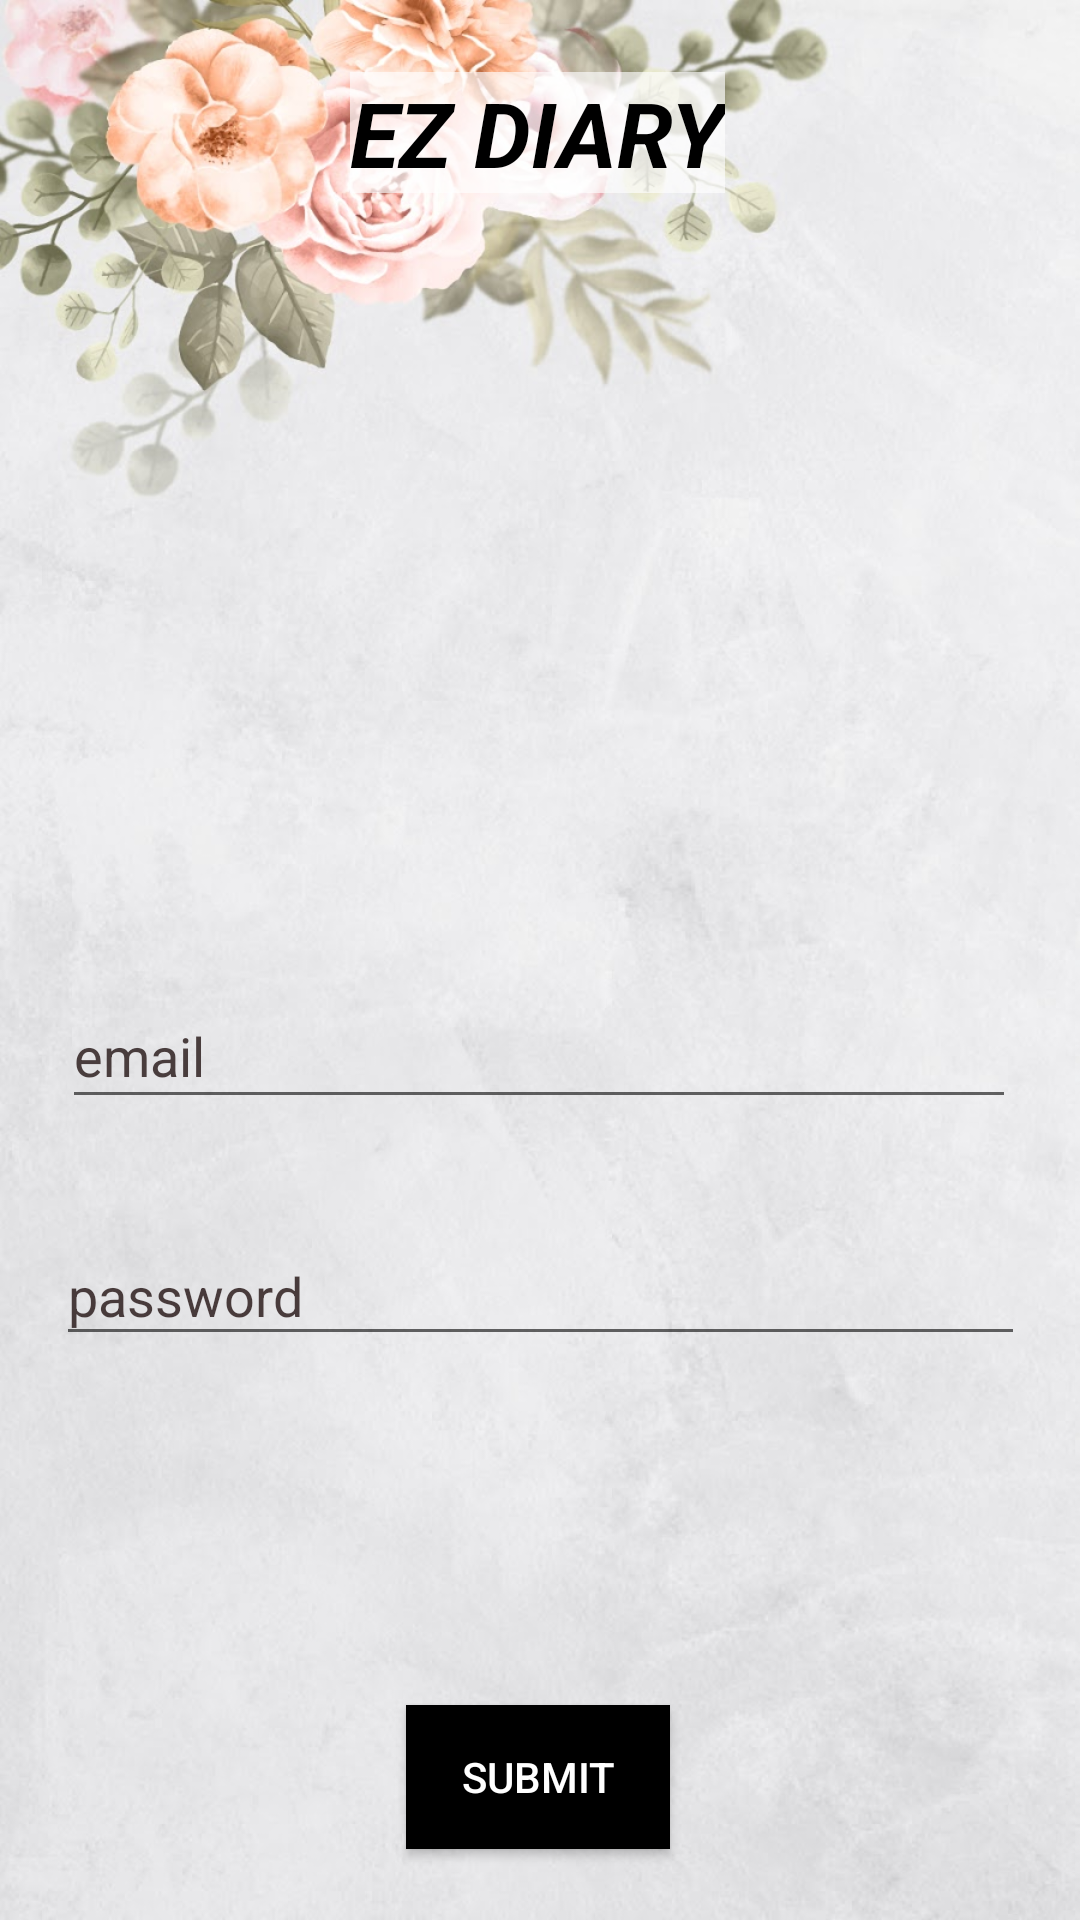

Reconstruct the res/layout file that produces this screen, plus the resources it refers to.
<!-- AndroidManifest.xml: application theme Theme.EazyDiary -->
<!-- res/layout/login.xml -->
<?xml version="1.0" encoding="utf-8"?>
<androidx.constraintlayout.widget.ConstraintLayout xmlns:android="http://schemas.android.com/apk/res/android"
xmlns:app="http://schemas.android.com/apk/res-auto"
xmlns:tools="http://schemas.android.com/tools"
android:id="@+id/container"
android:layout_width="match_parent"
android:layout_height="match_parent"
android:background="@drawable/floral_bg">

    <TextView
        android:id="@+id/titleLogMasuk"
        android:layout_width="wrap_content"
        android:layout_height="wrap_content"
        android:layout_marginTop="24dp"
        android:background="#A3FFFFFF"
        android:shadowColor="#FFFFFF"
        android:shadowDx="0"
        android:shadowDy="0"
        android:shadowRadius="50"
        android:text="EZ DIary"
        android:textAllCaps="true"
        android:textColor="#000000"
        android:textSize="30sp"
        android:textStyle="bold|italic"
        app:layout_constraintEnd_toEndOf="parent"
        app:layout_constraintHorizontal_bias="0.497"
        app:layout_constraintStart_toStartOf="parent"
        app:layout_constraintTop_toTopOf="parent" />

    <ImageView
        android:id="@+id/imageViewLogo"
        android:layout_width="160dp"
        android:layout_height="136dp"
        android:layout_marginTop="80dp"
        android:backgroundTintMode="screen"
        android:contentDescription="logo"
        android:rotation="-12"
        android:rotationX="15"
        android:rotationY="28"
        android:src="@drawable/book"
        app:layout_constraintEnd_toEndOf="parent"
        app:layout_constraintStart_toStartOf="parent"
        app:layout_constraintTop_toBottomOf="@+id/titleLogMasuk" />

    <EditText
    android:id="@+id/emel_LogMasuk"
    android:layout_width="318dp"
    android:layout_height="45dp"
    android:layout_marginTop="328dp"
    android:autofillHints="email"
    android:ems="10"
    android:hint="email"
    android:inputType="textEmailAddress"
    android:textColorHint="#DD302323"
    app:layout_constraintEnd_toEndOf="parent"
    app:layout_constraintHorizontal_bias="0.494"
    app:layout_constraintStart_toStartOf="parent"
    app:layout_constraintTop_toTopOf="parent" />

<EditText
    android:id="@+id/kataLaluan_LogMasuk"
    android:layout_width="323dp"
    android:layout_height="43dp"
    android:layout_marginTop="36dp"
    android:autofillHints="password"
    android:ems="10"
    android:hint="password"
    android:inputType="textPassword"
    android:textColorHint="#D5291919"
    app:layout_constraintEnd_toEndOf="parent"
    app:layout_constraintStart_toStartOf="parent"
    app:layout_constraintTop_toBottomOf="@+id/emel_LogMasuk" />

<Button
    android:id="@+id/btn_LogMasuk"
    android:layout_width="wrap_content"
    android:layout_height="wrap_content"
    android:layout_gravity="start"
    android:layout_marginStart="48dp"
    android:layout_marginEnd="48dp"
    android:background="@color/black"
    android:text="submit"
    android:textColor="@color/white"
    app:layout_constraintBottom_toBottomOf="parent"
    app:layout_constraintEnd_toEndOf="parent"
    app:layout_constraintHorizontal_bias="0.497"
    app:layout_constraintStart_toStartOf="parent"
    app:layout_constraintTop_toBottomOf="@+id/kataLaluan_LogMasuk"
    app:layout_constraintVertical_bias="0.831" />

<ProgressBar
    android:id="@+id/progressBar"
    style="?android:attr/progressBarStyle"
    android:layout_width="66dp"
    android:layout_height="67dp"
    android:visibility="invisible"
    app:layout_constraintBottom_toTopOf="@+id/btn_LogMasuk"
    app:layout_constraintEnd_toEndOf="parent"
    app:layout_constraintHorizontal_bias="0.498"
    app:layout_constraintStart_toStartOf="parent"
    app:layout_constraintTop_toBottomOf="@+id/kataLaluan_LogMasuk"
    app:layout_constraintVertical_bias="0.6" />


</androidx.constraintlayout.widget.ConstraintLayout>
<!-- resources referenced by this layout -->
<resources>
  <!-- drawable floral_bg: jpg bitmap (drawable, 104546 bytes) -->
  <style name="Theme.EazyDiary" parent="Theme.MaterialComponents.DayNight.DarkActionBar">
          
          <item name="colorPrimary">@color/purple_500</item>
          <item name="colorPrimaryVariant">@color/purple_700</item>
          <item name="colorOnPrimary">@color/white</item>
          
          <item name="colorSecondary">@color/teal_200</item>
          <item name="colorSecondaryVariant">@color/teal_700</item>
          <item name="colorOnSecondary">@color/black</item>
          
          <item name="android:statusBarColor" tools:targetApi="l">?attr/colorPrimaryVariant</item>
          
      </style>
  <!-- not gathered from this repository: default colours our renderer supplied (Android Studio template values) -->
  <color name="purple_500">#FF6200EE</color>
  <color name="purple_700">#FF3700B3</color>
  <color name="teal_200">#FF03DAC5</color>
  <color name="teal_700">#FF018786</color>
  <color name="black">#FF000000</color>
  <color name="white">#FFFFFFFF</color>
</resources>
